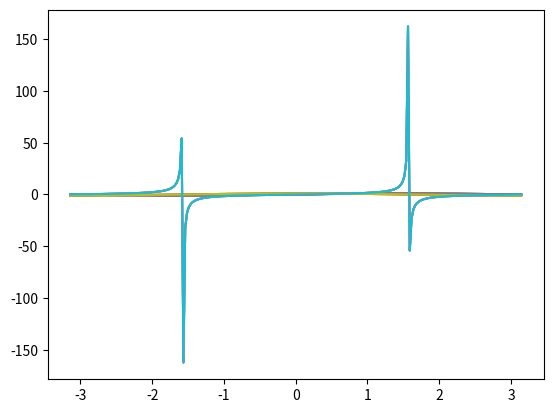

The script that saved this image:
import numpy as np
import matplotlib.pyplot as plt

x = np.linspace(np.pi , -np.pi , 256 , endpoint = True)
x

s , c , z = np.sin(x) , np.cos(x) , np.tan(x)


plt.plot(x , s)


plt.plot(x , c)


plt.plot(x , z)

plt.plot(x , s)
plt.plot(x , z)
plt.show()


plt.plot(x , c)
plt.plot(x , z)
plt.show()


plt.plot(x , s)
plt.plot(x , c)
plt.plot(x , z)
plt.show()

